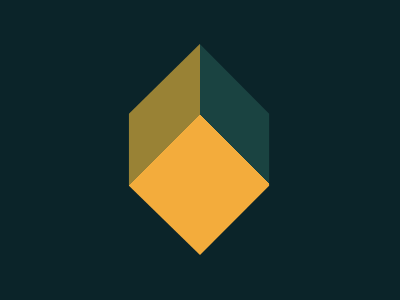

Here is a drawing made with CSS. Write the source that renders it.

<!-- 
  - Link: https://cssbattle.dev/play/19
  - Attempt: #3
    • Score: 640.61 (100% match)
    • Characters: 240 characters
-->


<style>
  * {
    background: #0B2429;
  }
  *>* {
    clip-path: polygon(203q 38q,128q 112q, 128q 188q, 50% 87%, 68% 188q, 68% 112q);
    background: conic-gradient(#1A4341 0 135deg, #F3AC3C 0 225deg, #998235 0 360deg) 0-35px;
  }
</style>